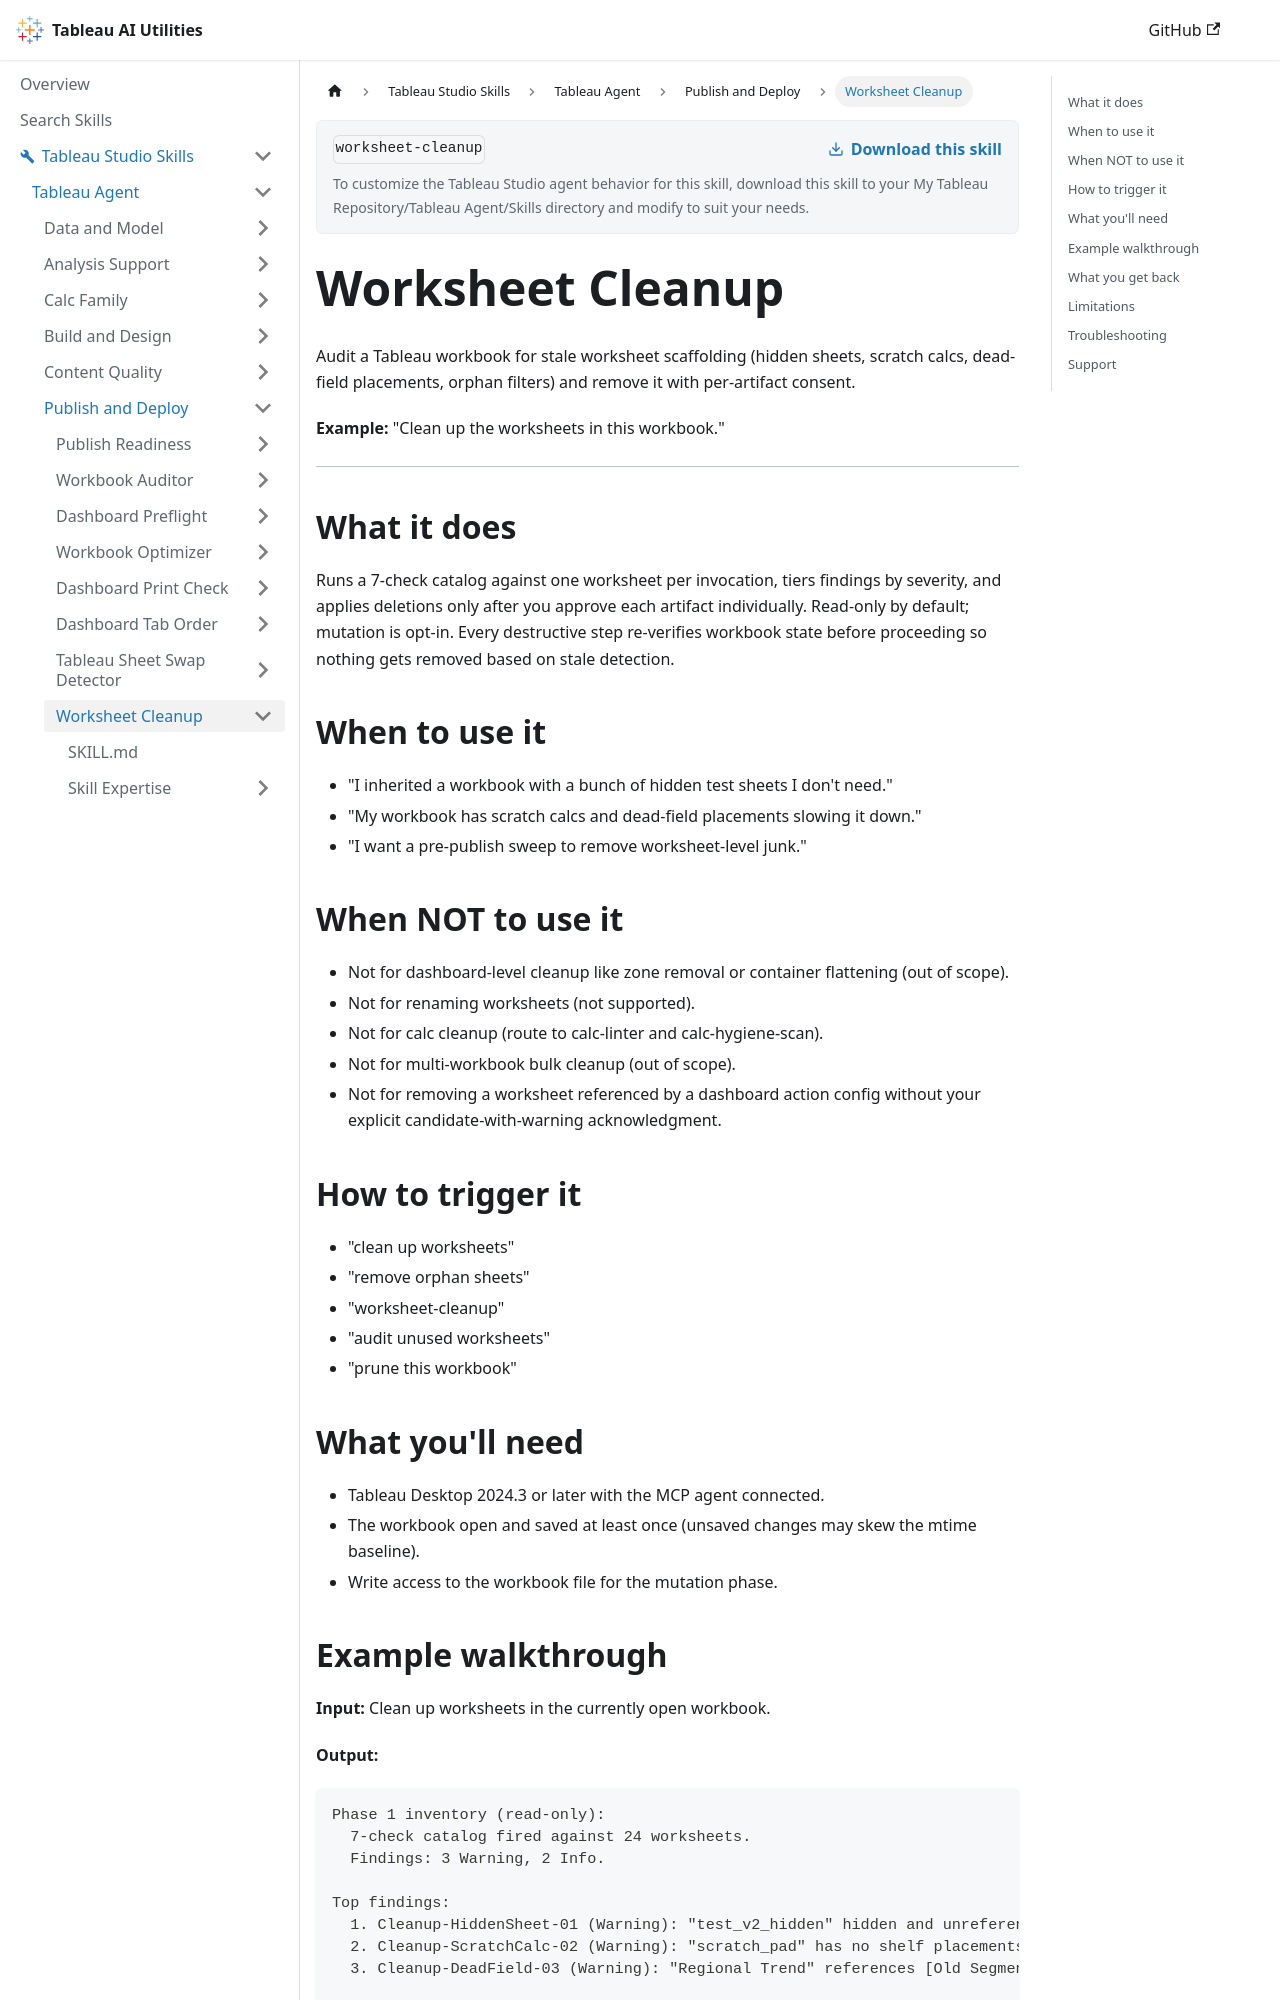

repository: tableau/tableau-ai-utilities · page: tableau-studio-skills/tableau-agent/publish-and-deploy/worksheet-cleanup.html · generator: docusaurus

# Worksheet Cleanup

Audit a Tableau workbook for stale worksheet scaffolding (hidden sheets, scratch calcs, dead-field placements, orphan filters) and remove it with per-artifact consent.

**Example:** "Clean up the worksheets in this workbook."

***

## What it does

Runs a 7-check catalog against one worksheet per invocation, tiers findings by severity, and applies deletions only after you approve each artifact individually. Read-only by default; mutation is opt-in. Every destructive step re-verifies workbook state before proceeding so nothing gets removed based on stale detection.

## When to use it

- "I inherited a workbook with a bunch of hidden test sheets I don't need."
- "My workbook has scratch calcs and dead-field placements slowing it down."
- "I want a pre-publish sweep to remove worksheet-level junk."

## When NOT to use it

- Not for dashboard-level cleanup like zone removal or container flattening (out of scope).
- Not for renaming worksheets (not supported).
- Not for calc cleanup (route to calc-linter and calc-hygiene-scan).
- Not for multi-workbook bulk cleanup (out of scope).
- Not for removing a worksheet referenced by a dashboard action config without your explicit candidate-with-warning acknowledgment.

## How to trigger it

- "clean up worksheets"
- "remove orphan sheets"
- "worksheet-cleanup"
- "audit unused worksheets"
- "prune this workbook"

## What you'll need

- Tableau Desktop 2024.3 or later with the MCP agent connected.
- The workbook open and saved at least once (unsaved changes may skew the mtime baseline).
- Write access to the workbook file for the mutation phase.
